Dataset: Dataset (GitHub, the-abood/AI-Powered-Self-Checkout-Systems-in-Retail-Environments). Classes: blue boost, pepsi, purple boost, quavers, red boost, tuna sandwich.

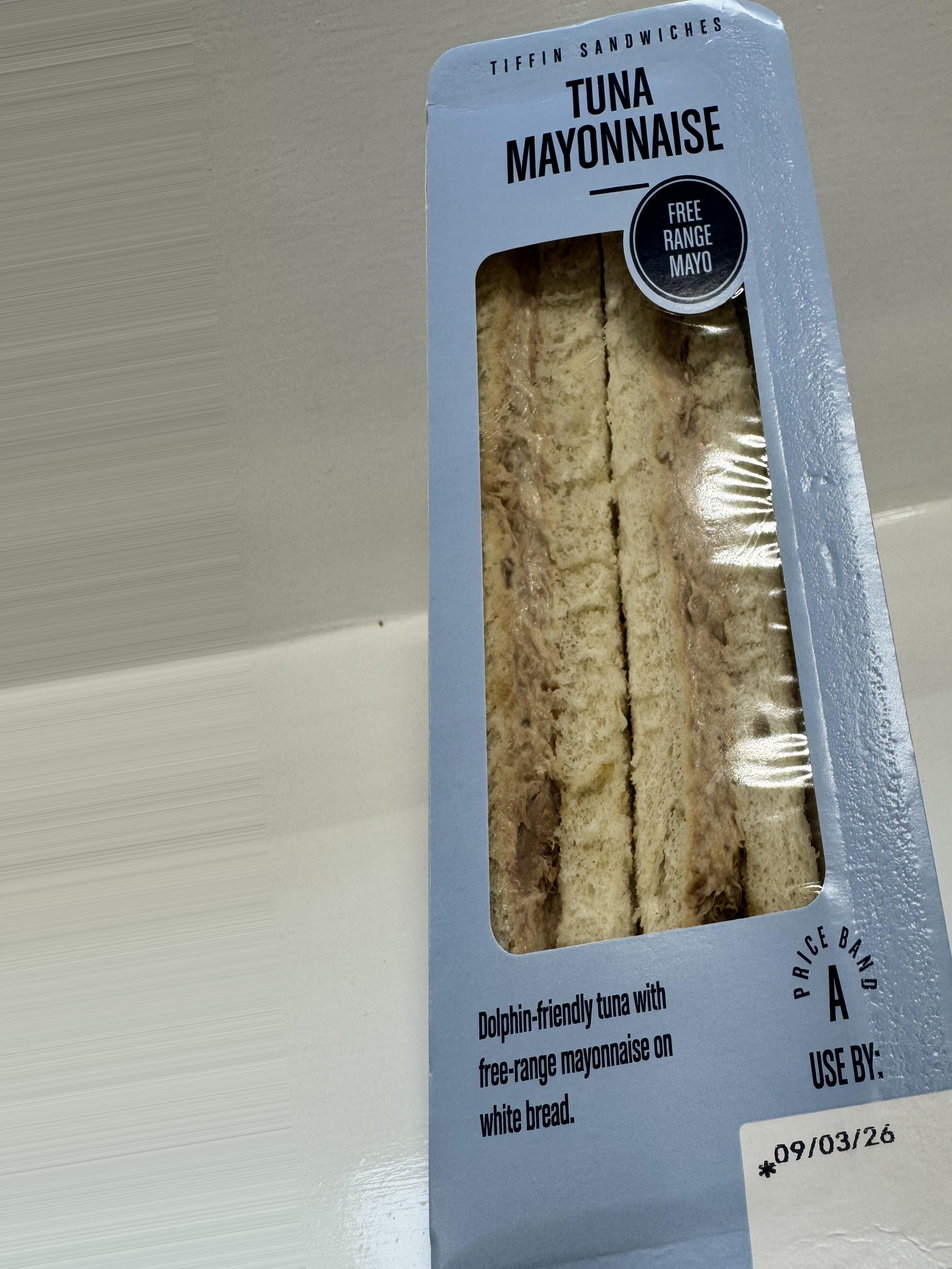
Label: tuna sandwich

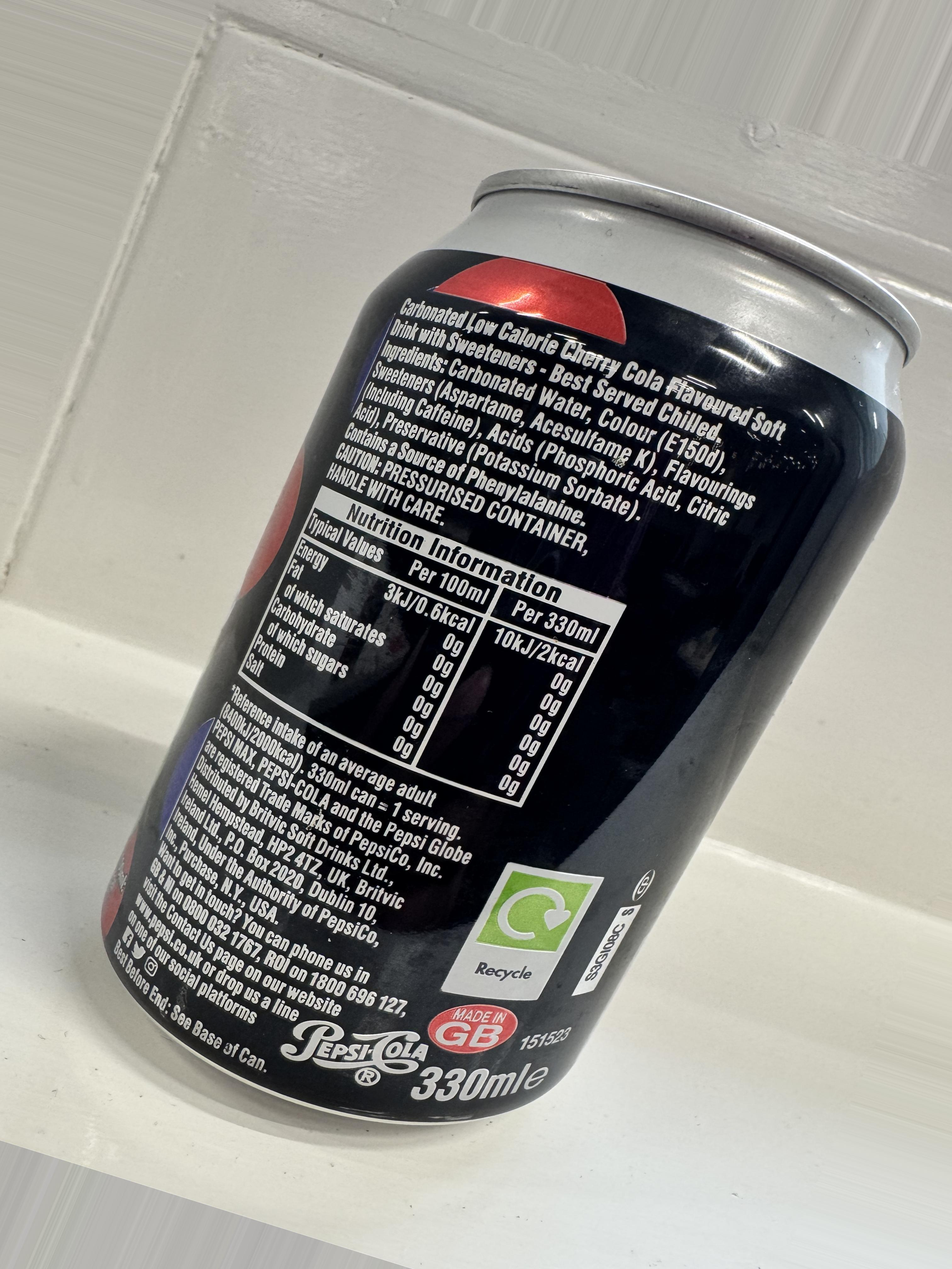
Label: pepsi

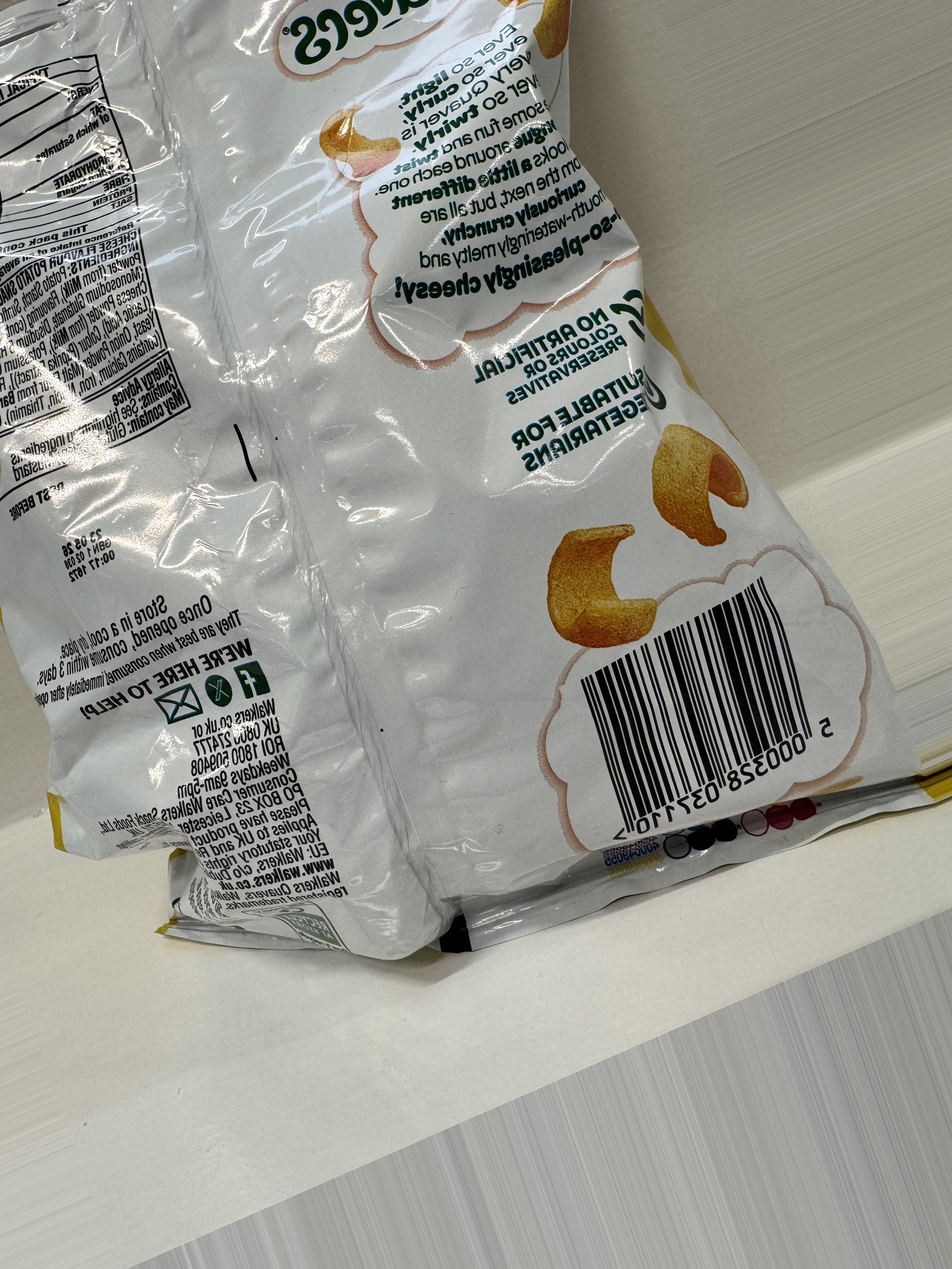
Label: quavers

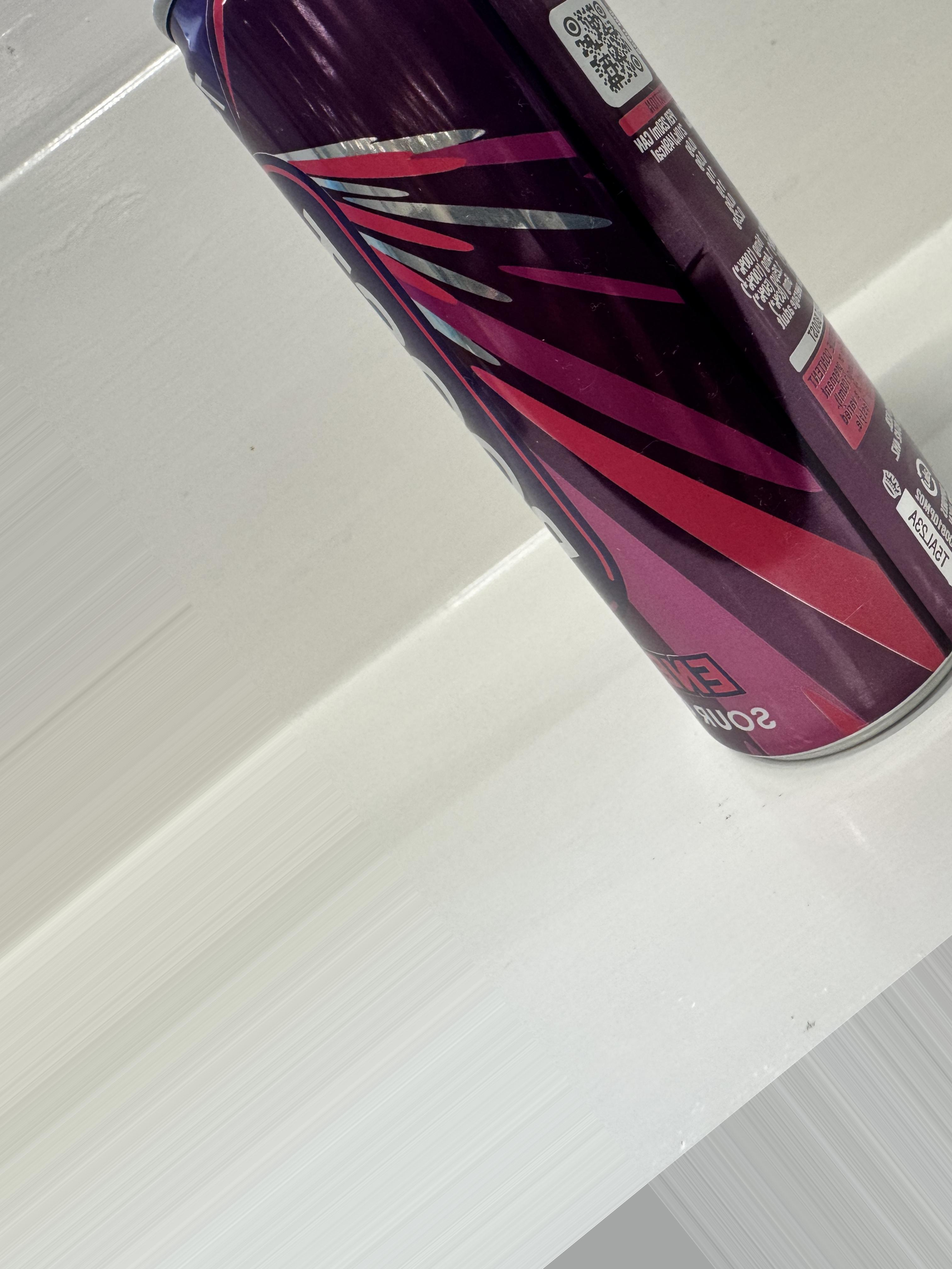
Label: purple boost

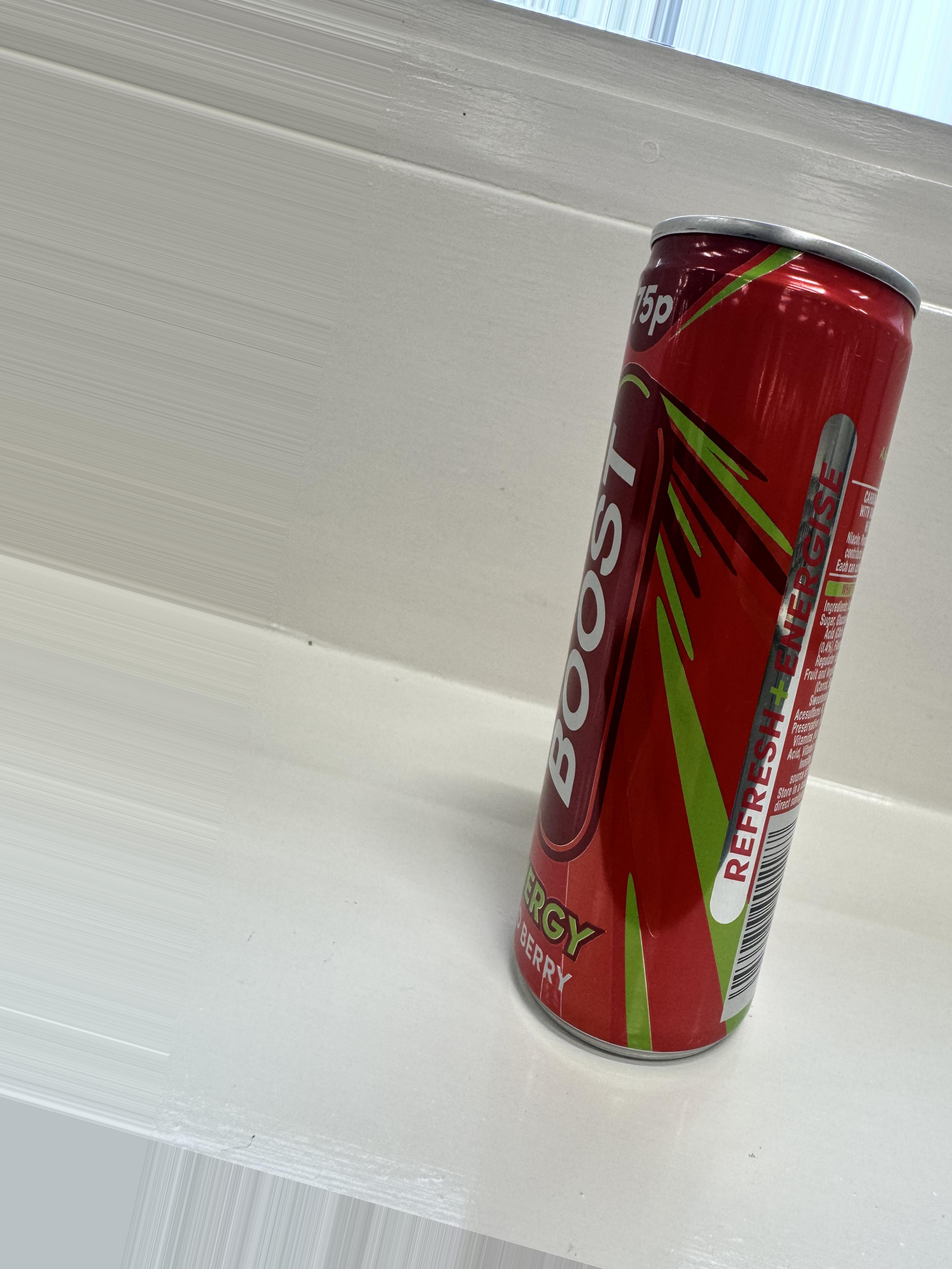
Label: red boost

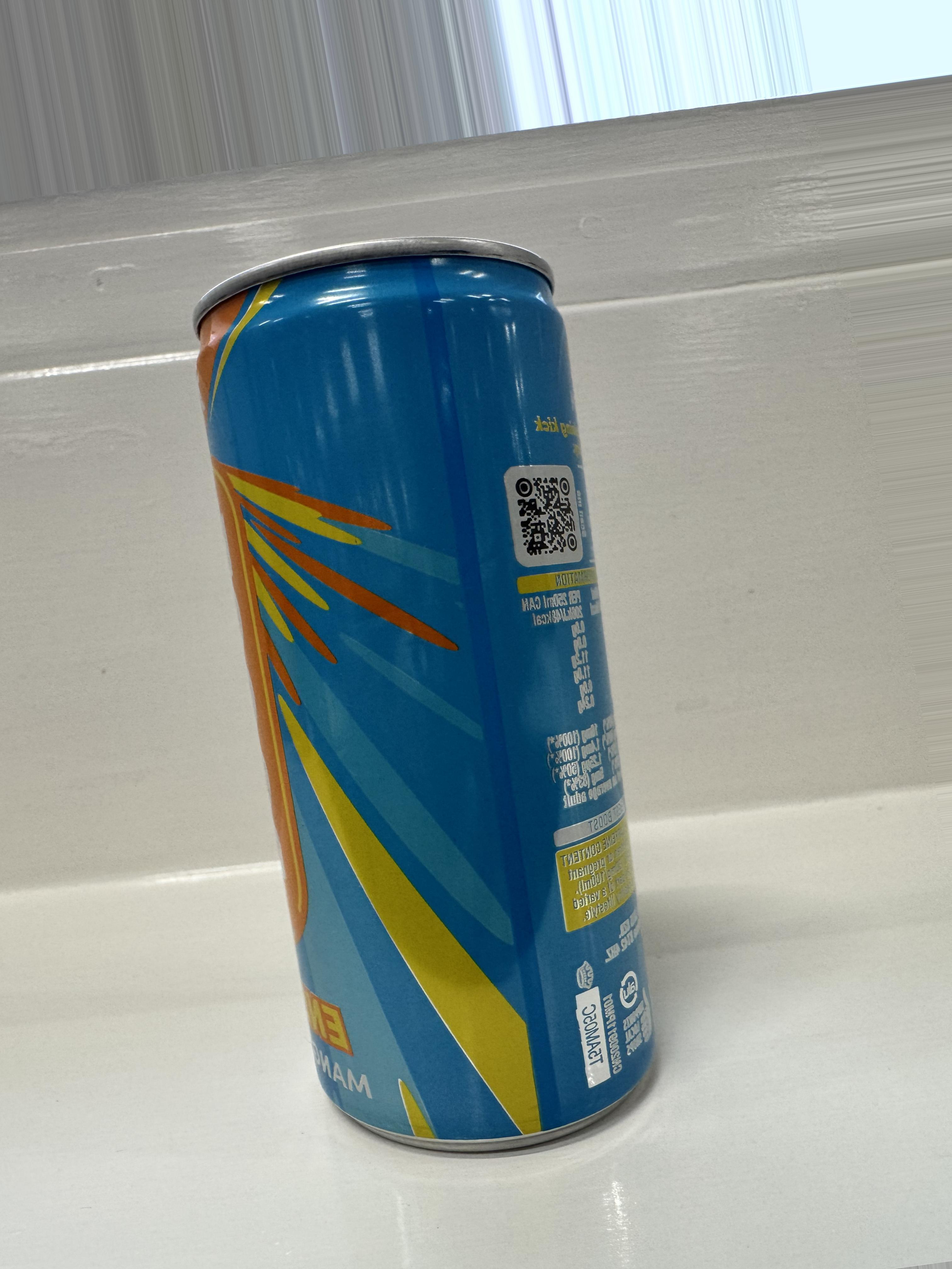
Label: blue boost
